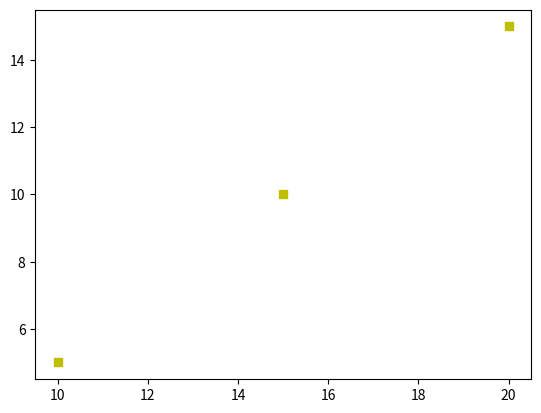

Write Python code to recreate this figure.
# -*- coding: utf-8 -*-
"""
Created on Tue Mar 16 22:15:23 2021

@author: user
"""

import matplotlib.pyplot as plt

A = [10, 15, 20]
B = [5, 10, 15]

plt.plot(A, B, 'ys')

# plt.annotate("", xy=(0.5, 0.5), xytext=(0, 0), arrowprops=dict(arrowstyle="->"))
plt.show
